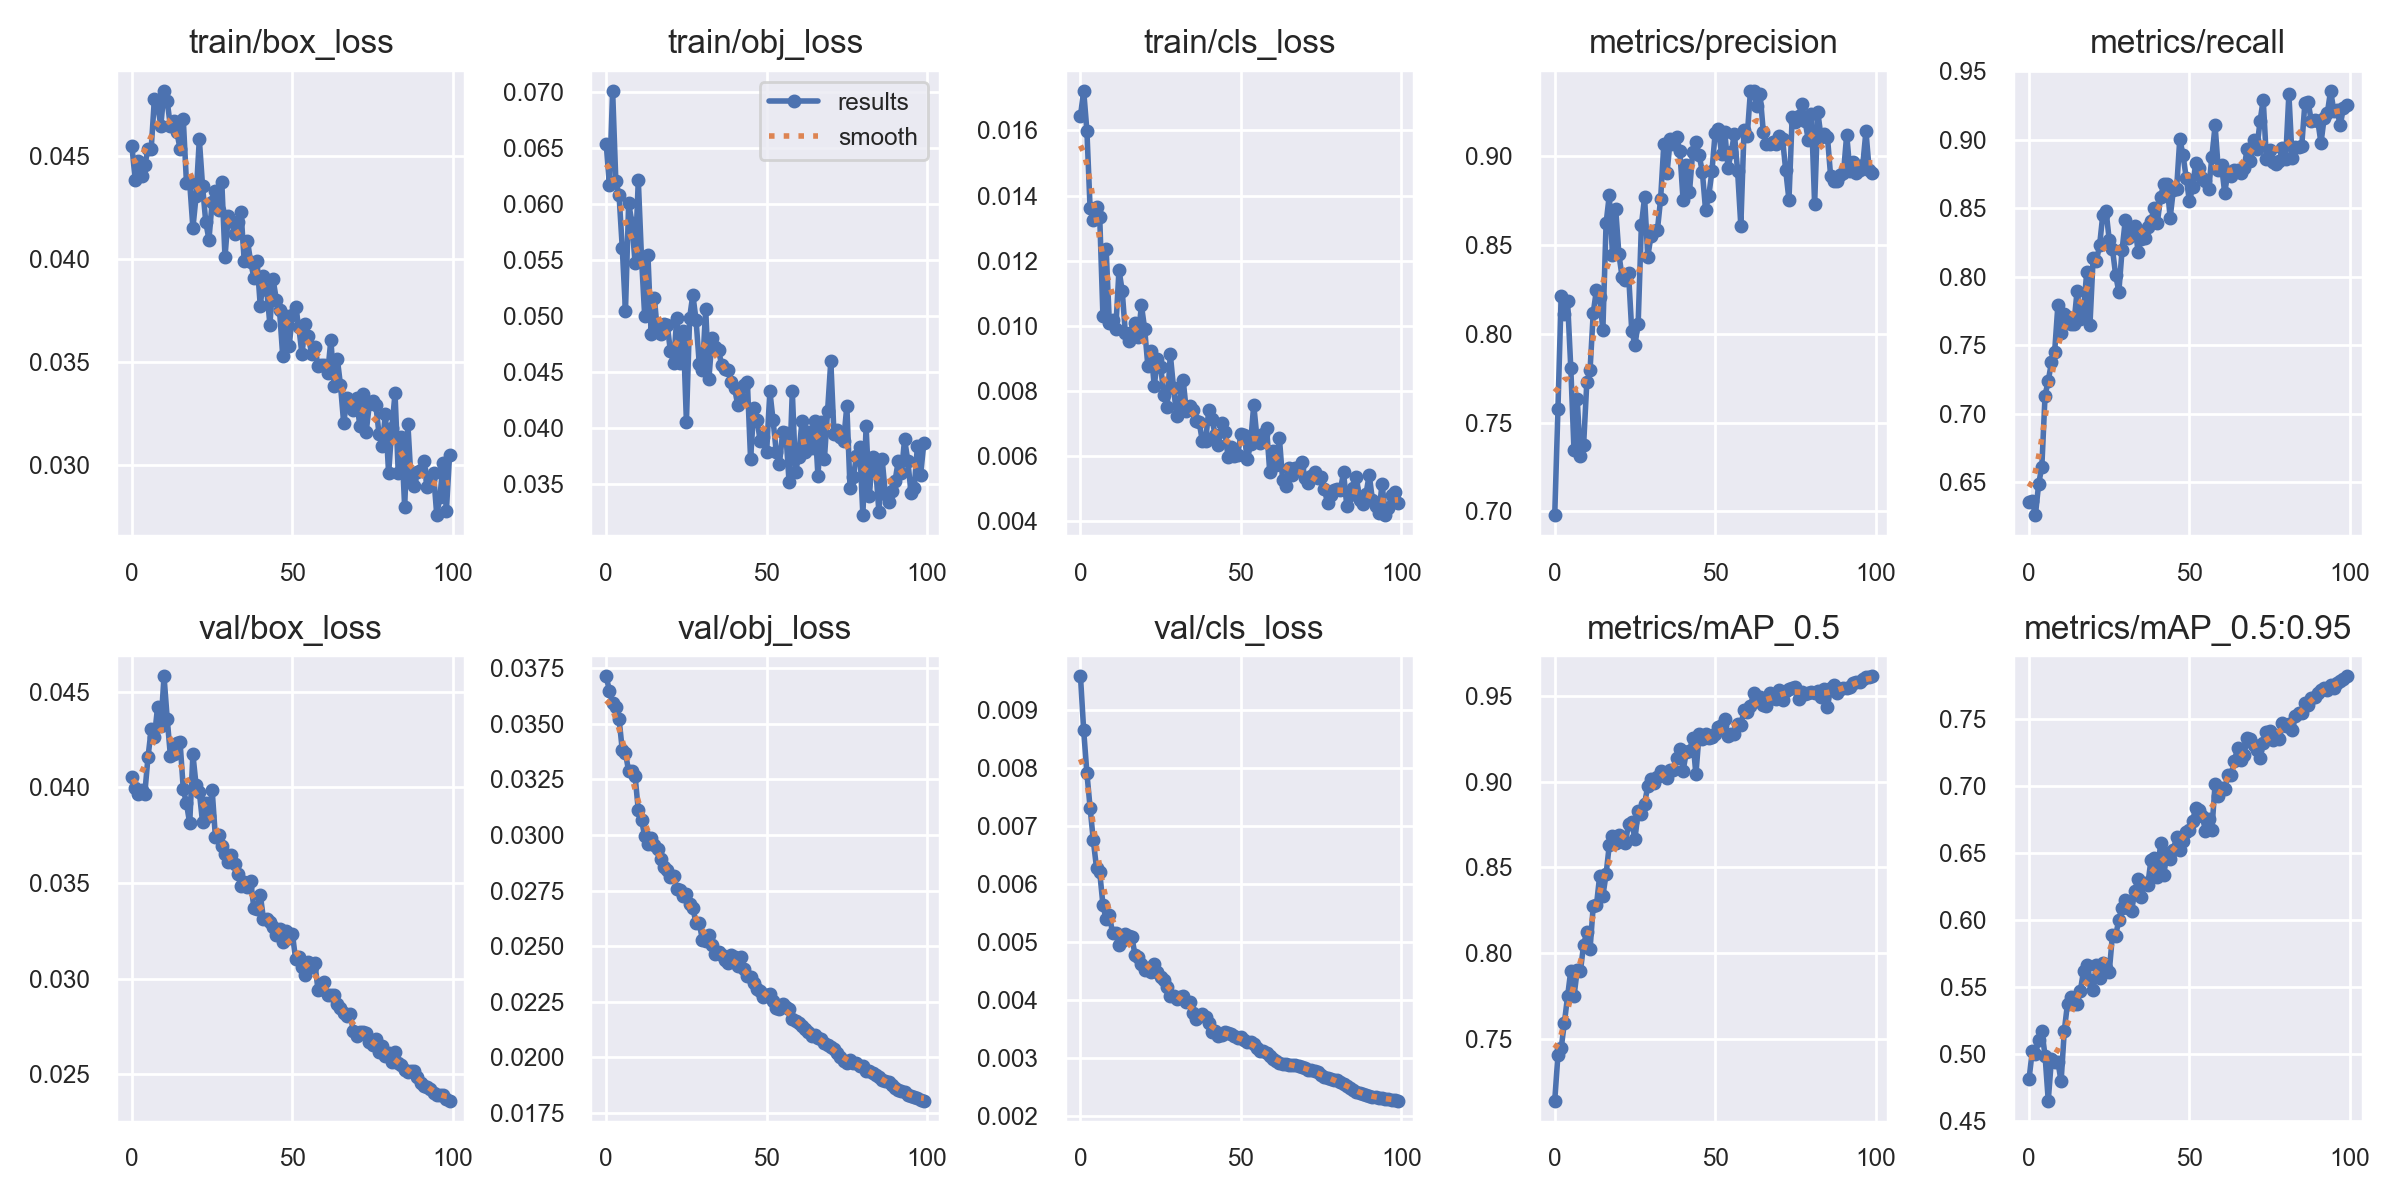

The table this chart was drawn from, first rows:
epoch, train/box_loss, train/obj_loss, train/cls_loss, metrics/precision, metrics/recall, metrics/mAP_0.5, metrics/mAP_0.5:0.95, val/box_loss, val/obj_loss, val/cls_loss, x/lr0, x/lr1, x/lr2
0, 0.04545, 0.06536, 0.01645, 0.698, 0.6355, 0.7138, 0.481, 0.04056, 0.03713, 0.009574, 0.0937, 0.0007, 0.0007
1, 0.04383, 0.06174, 0.01721, 0.7579, 0.6362, 0.7405, 0.5019, 0.03995, 0.03648, 0.008643, 0.08649, 0.001485, 0.001485
2, 0.04476, 0.07014, 0.01599, 0.8214, 0.626, 0.7442, 0.4997, 0.03968, 0.03591, 0.007911, 0.07925, 0.002254, 0.002254
3, 0.04404, 0.06205, 0.01361, 0.811, 0.6485, 0.7591, 0.5101, 0.03984, 0.03575, 0.007311, 0.07201, 0.003008, 0.003008
4, 0.04453, 0.06083, 0.01326, 0.8184, 0.6613, 0.7746, 0.5172, 0.03968, 0.03524, 0.006746, 0.06475, 0.003746, 0.003746
5, 0.04531, 0.05612, 0.01364, 0.7809, 0.7132, 0.7896, 0.4988, 0.04158, 0.03383, 0.006275, 0.05747, 0.004467, 0.004467
6, 0.04534, 0.05045, 0.01333, 0.7346, 0.724, 0.7747, 0.4652, 0.04304, 0.03369, 0.006201, 0.05017, 0.005173, 0.005173
7, 0.04776, 0.06011, 0.0103, 0.7633, 0.7373, 0.7899, 0.4965, 0.04262, 0.03286, 0.005637, 0.04286, 0.005863, 0.005863
8, 0.04744, 0.05836, 0.01235, 0.731, 0.7453, 0.7892, 0.4937, 0.04424, 0.03285, 0.005387, 0.03554, 0.006538, 0.006538
9, 0.04645, 0.05476, 0.01009, 0.7375, 0.779, 0.805, 0.4943, 0.04321, 0.03266, 0.005469, 0.0282, 0.007196, 0.007196
10, 0.04814, 0.06216, 0.01017, 0.7727, 0.7589, 0.8122, 0.4795, 0.04581, 0.03111, 0.005146, 0.02084, 0.007839, 0.007839
11, 0.04763, 0.0552, 0.009909, 0.7793, 0.773, 0.8021, 0.5173, 0.04358, 0.03069, 0.005157, 0.01346, 0.008466, 0.008466
12, 0.04641, 0.04997, 0.01172, 0.8117, 0.7702, 0.8275, 0.5376, 0.04162, 0.02993, 0.004939, 0.008812, 0.008812, 0.008812
13, 0.04668, 0.05547, 0.01108, 0.8248, 0.7653, 0.8279, 0.5424, 0.04175, 0.02961, 0.005022, 0.008812, 0.008812, 0.008812
14, 0.04615, 0.04842, 0.009764, 0.8205, 0.7656, 0.845, 0.5371, 0.04233, 0.02985, 0.005139, 0.008713, 0.008713, 0.008713
15, 0.04533, 0.0516, 0.009547, 0.8022, 0.7898, 0.8334, 0.5374, 0.04237, 0.02954, 0.005104, 0.008614, 0.008614, 0.008614
16, 0.04677, 0.04856, 0.009805, 0.8621, 0.7688, 0.8459, 0.5473, 0.03991, 0.02937, 0.005078, 0.008515, 0.008515, 0.008515
17, 0.04367, 0.04836, 0.0101, 0.878, 0.7757, 0.8631, 0.5617, 0.03917, 0.0289, 0.004778, 0.008416, 0.008416, 0.008416
18, 0.0437, 0.04929, 0.009666, 0.8445, 0.8034, 0.8686, 0.5665, 0.03812, 0.02857, 0.004736, 0.008317, 0.008317, 0.008317
19, 0.0415, 0.04924, 0.01063, 0.8702, 0.765, 0.8642, 0.5553, 0.04173, 0.02843, 0.004615, 0.008218, 0.008218, 0.008218
20, 0.04305, 0.04689, 0.00991, 0.8447, 0.8139, 0.8692, 0.5478, 0.04011, 0.0281, 0.004509, 0.008119, 0.008119, 0.008119
21, 0.0458, 0.04582, 0.008765, 0.8319, 0.8115, 0.8659, 0.5663, 0.03977, 0.02813, 0.00454, 0.00802, 0.00802, 0.00802
22, 0.04355, 0.04984, 0.009216, 0.8302, 0.8228, 0.8643, 0.5566, 0.03818, 0.02755, 0.004483, 0.007921, 0.007921, 0.007921
23, 0.04179, 0.04581, 0.008157, 0.8341, 0.8451, 0.8754, 0.5677, 0.0392, 0.02753, 0.004617, 0.007822, 0.007822, 0.007822
24, 0.04093, 0.04868, 0.008991, 0.8017, 0.8482, 0.8763, 0.5638, 0.03851, 0.02725, 0.004478, 0.007723, 0.007723, 0.007723
25, 0.04276, 0.04055, 0.008739, 0.7937, 0.8269, 0.8666, 0.5609, 0.03987, 0.02736, 0.004395, 0.007624, 0.007624, 0.007624
26, 0.04327, 0.04986, 0.007873, 0.8057, 0.8204, 0.8828, 0.5884, 0.03743, 0.02692, 0.004336, 0.007525, 0.007525, 0.007525
27, 0.04235, 0.0519, 0.007503, 0.861, 0.8012, 0.8809, 0.588, 0.03752, 0.02672, 0.004213, 0.007426, 0.007426, 0.007426
28, 0.04374, 0.04966, 0.009124, 0.8768, 0.7889, 0.8872, 0.6001, 0.03692, 0.02603, 0.004065, 0.007327, 0.007327, 0.007327
29, 0.04008, 0.04573, 0.008099, 0.8434, 0.8191, 0.8976, 0.6089, 0.03654, 0.02603, 0.004066, 0.007228, 0.007228, 0.007228
30, 0.04207, 0.04515, 0.007221, 0.855, 0.841, 0.9014, 0.615, 0.03612, 0.02528, 0.004014, 0.007129, 0.007129, 0.007129
31, 0.04184, 0.05065, 0.0077, 0.8576, 0.8285, 0.8991, 0.6092, 0.03647, 0.02523, 0.004056, 0.00703, 0.00703, 0.00703
32, 0.04119, 0.04436, 0.008341, 0.8583, 0.8338, 0.9026, 0.6069, 0.03598, 0.0255, 0.004067, 0.006931, 0.006931, 0.006931
33, 0.04178, 0.04806, 0.007387, 0.8758, 0.8372, 0.9062, 0.6218, 0.03546, 0.02507, 0.00396, 0.006832, 0.006832, 0.006832
34, 0.04226, 0.04726, 0.007535, 0.9067, 0.8181, 0.9054, 0.6307, 0.03484, 0.02465, 0.003956, 0.006733, 0.006733, 0.006733
35, 0.03989, 0.04695, 0.007408, 0.8905, 0.8277, 0.9024, 0.617, 0.03506, 0.02475, 0.003777, 0.006634, 0.006634, 0.006634
36, 0.04088, 0.04562, 0.007087, 0.9095, 0.8282, 0.9069, 0.6278, 0.03478, 0.02462, 0.003674, 0.006535, 0.006535, 0.006535
37, 0.03985, 0.04529, 0.007034, 0.9069, 0.836, 0.9066, 0.6259, 0.03511, 0.02435, 0.003722, 0.006436, 0.006436, 0.006436
38, 0.03909, 0.04516, 0.006454, 0.911, 0.8405, 0.9141, 0.6443, 0.03369, 0.02422, 0.00375, 0.006337, 0.006337, 0.006337
39, 0.03988, 0.04409, 0.006477, 0.9026, 0.8504, 0.9193, 0.6459, 0.03365, 0.02459, 0.003701, 0.006238, 0.006238, 0.006238
40, 0.0377, 0.04357, 0.007414, 0.8753, 0.8392, 0.9064, 0.6316, 0.03438, 0.0245, 0.003598, 0.006139, 0.006139, 0.006139
41, 0.03916, 0.04205, 0.007126, 0.8948, 0.8579, 0.9172, 0.657, 0.03311, 0.0241, 0.003446, 0.00604, 0.00604, 0.00604
42, 0.03851, 0.04262, 0.006638, 0.88, 0.8674, 0.9181, 0.6335, 0.03314, 0.02453, 0.003457, 0.005941, 0.005941, 0.005941
43, 0.03681, 0.04386, 0.006351, 0.9024, 0.8675, 0.9253, 0.6496, 0.03297, 0.02396, 0.00337, 0.005842, 0.005842, 0.005842
44, 0.039, 0.04408, 0.00703, 0.9078, 0.8429, 0.9043, 0.645, 0.03272, 0.02364, 0.003393, 0.005743, 0.005743, 0.005743
45, 0.03802, 0.03721, 0.006752, 0.9004, 0.8635, 0.9282, 0.6522, 0.03227, 0.02361, 0.003445, 0.005644, 0.005644, 0.005644
46, 0.0375, 0.04177, 0.005977, 0.8913, 0.8638, 0.9249, 0.6617, 0.0326, 0.02335, 0.003423, 0.005545, 0.005545, 0.005545
47, 0.03528, 0.04071, 0.006275, 0.8698, 0.9006, 0.9282, 0.6519, 0.03194, 0.02308, 0.003406, 0.005446, 0.005446, 0.005446
48, 0.03723, 0.03884, 0.005991, 0.8775, 0.8885, 0.9253, 0.6585, 0.03251, 0.02296, 0.00338, 0.005347, 0.005347, 0.005347
49, 0.03576, 0.03922, 0.006037, 0.8915, 0.8722, 0.926, 0.6653, 0.03212, 0.02271, 0.00334, 0.005248, 0.005248, 0.005248
50, 0.03726, 0.03784, 0.006672, 0.9132, 0.8549, 0.9276, 0.6671, 0.03235, 0.02281, 0.003352, 0.005149, 0.005149, 0.005149
51, 0.03769, 0.04331, 0.00666, 0.9152, 0.8653, 0.9319, 0.6738, 0.03103, 0.02285, 0.00331, 0.00505, 0.00505, 0.00505
52, 0.0367, 0.04071, 0.005896, 0.9014, 0.8831, 0.9333, 0.6836, 0.03114, 0.02254, 0.003265, 0.004951, 0.004951, 0.004951
53, 0.03537, 0.03785, 0.006356, 0.9136, 0.8793, 0.9366, 0.6821, 0.03059, 0.0222, 0.003266, 0.004852, 0.004852, 0.004852
54, 0.03685, 0.03681, 0.007576, 0.8934, 0.872, 0.9267, 0.6774, 0.03021, 0.02215, 0.003237, 0.004753, 0.004753, 0.004753
55, 0.03624, 0.0396, 0.006566, 0.9021, 0.8697, 0.9278, 0.6664, 0.03089, 0.02238, 0.003176, 0.004654, 0.004654, 0.004654
56, 0.03539, 0.03951, 0.006406, 0.9126, 0.8637, 0.9279, 0.6749, 0.03059, 0.02226, 0.003121, 0.004555, 0.004555, 0.004555
57, 0.03574, 0.03514, 0.006678, 0.8914, 0.8873, 0.9338, 0.6671, 0.03083, 0.02219, 0.003117, 0.004456, 0.004456, 0.004456
58, 0.0348, 0.04328, 0.006863, 0.8608, 0.9103, 0.9329, 0.7014, 0.02939, 0.02174, 0.00308, 0.004357, 0.004357, 0.004357
59, 0.03486, 0.03609, 0.005505, 0.9144, 0.8779, 0.9419, 0.6925, 0.02947, 0.02161, 0.003036, 0.004258, 0.004258, 0.004258
... 40 more rows
